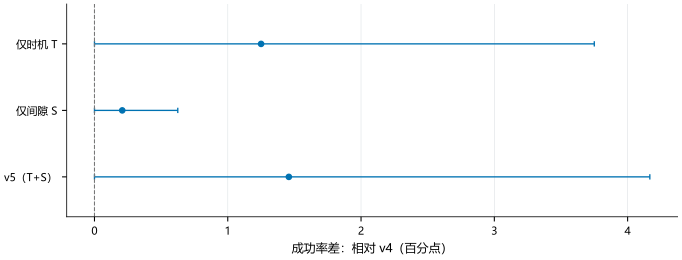

Data behind this chart, as committed beside it:
panel, series, x, y, low, high, n
, 仅时机 T, 1.25, 0, 0.0, 3.75, 
, 仅间隙 S, 0.2083, 1, 0.0, 0.625, 
, v5（T+S）, 1.458, 2, 0.0, 4.167, 
